Run: headless pygame with SDL's dummy video driver; simulated clock (each Clock.tick advances the game by its frame time, no real sleeping); random seed 0; keys injected as events and as key.get_pressed() state; no mouse input.
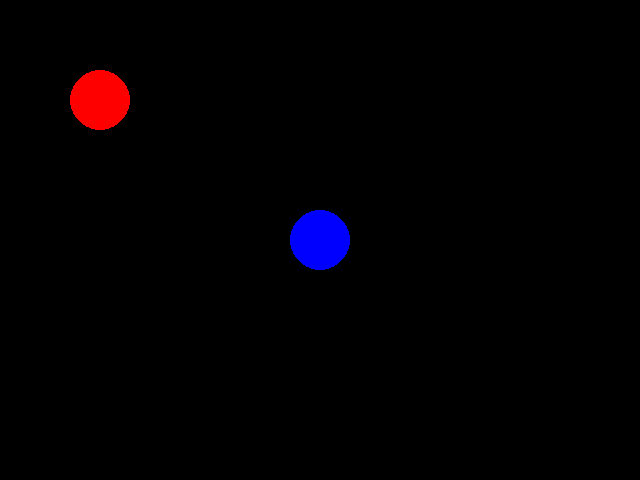
Frame 1 of 4 · flips 1–60 · no input
Frame 2 of 4 · flips 61–180 · tapped SPACE, RETURN · held RIGHT (→), D · screen unchanged from frame 1, image omitted
Frame 3 of 4 · flips 181–300 · held DOWN (↓), S · screen unchanged from frame 2, image omitted
Frame 4 of 4 · flips 301–420 · held LEFT (←), A, UP (↑), W · screen unchanged from frame 3, image omitted

The pygame program that drew these frames:

import pygame
from pygame.locals import *
pygame.init()
screen = pygame.display.set_mode((640,480))
pygame.display.set_caption("Shapes!!")
red=(255,0,0)
blue = (0,0,255)
class Ball:
    def __init__(self, x,y,color, radius):
        self.x=x
        self.y=y
        self.color=color
        self.radius = radius

    def show(self):
        pygame.draw.circle(screen, self.color, (self.x,self.y), self.radius,self.radius)

    def changeColor(self, color):
        self.color = color
        pygame.draw.circle(screen, self.color,(self.x, self.y), self.radius,self.radius)
        
while True:
    
    for event in pygame.event.get():
        if event.type == QUIT:
            pygame.quit()
            exit()
   

    b1=Ball(320,240, red, 30)
    b1.changeColor(blue)
    b1.show()
    print(b1.x, b1.y, b1.color)
    
    b2=Ball(100,100, red, 30)
    b2.show()
    pygame.display.update()
    
